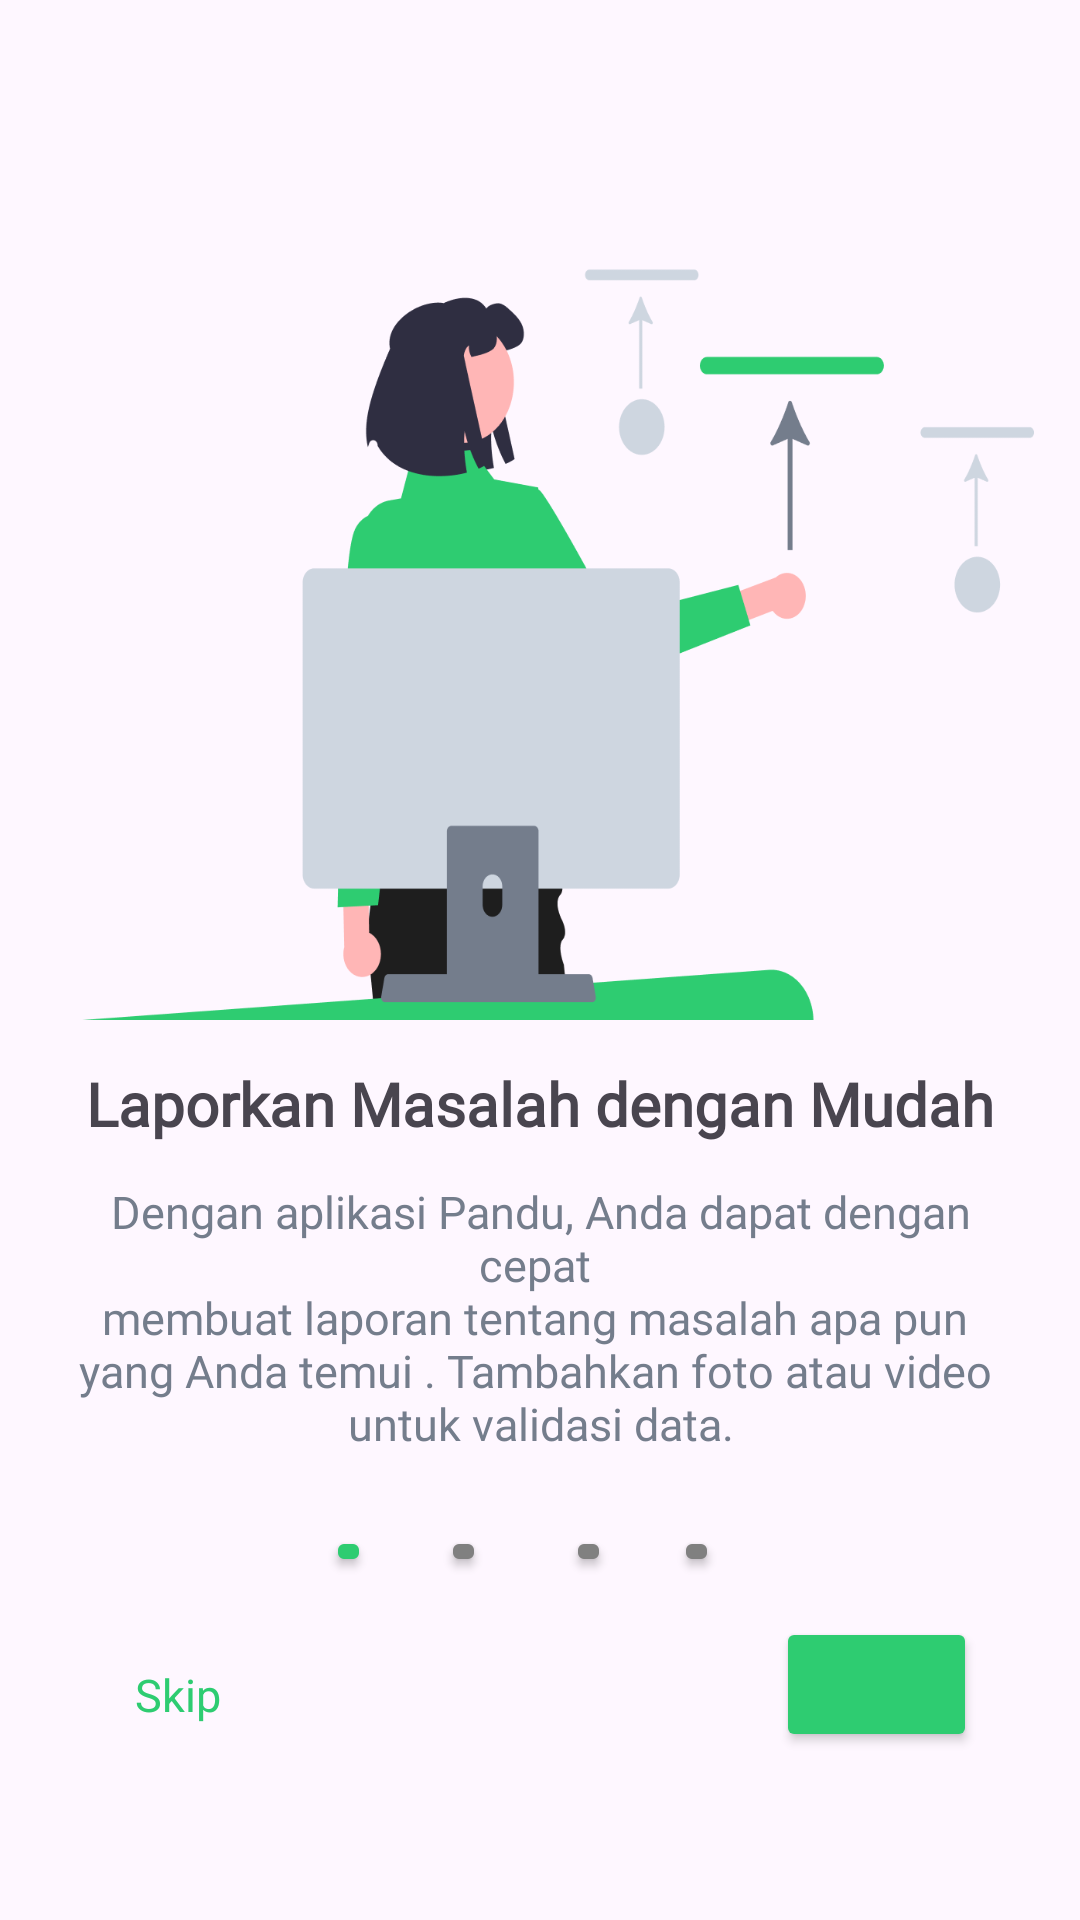

Layout XML and referenced resources for this Android screen:
<!-- AndroidManifest.xml: application theme Theme.PanduApplication -->
<!-- res/layout/fragment_onboarding.xml -->
<?xml version="1.0" encoding="utf-8"?>
<androidx.constraintlayout.widget.ConstraintLayout xmlns:android="http://schemas.android.com/apk/res/android"
    xmlns:app="http://schemas.android.com/apk/res-auto"
    xmlns:tools="http://schemas.android.com/tools"
    android:layout_width="match_parent"
    android:layout_height="match_parent"
    tools:context=".FragmentOnboarding"
    android:id="@+id/Onboarding2_fragment">


    <ImageView
        android:id="@+id/ivPengaduan"
        android:layout_width="330dp"
        android:layout_height="280dp"
        android:layout_alignParentStart="true"
        android:layout_alignParentTop="true"
        android:layout_alignParentEnd="true"
        android:layout_alignParentBottom="true"
        android:layout_marginTop="60dp"
        android:scaleType="fitXY"
        android:src="@drawable/pengaduan"
        app:layout_constraintEnd_toEndOf="parent"
        app:layout_constraintHorizontal_bias="0.493"
        app:layout_constraintStart_toStartOf="parent"
        app:layout_constraintTop_toTopOf="parent"
        tools:ignore="MissingConstraints" />

    <TextView
        android:id="@+id/tvPengantar2"
        android:layout_width="match_parent"
        android:layout_height="wrap_content"
        android:layout_alignParentStart="true"
        android:layout_alignParentTop="true"
        android:layout_alignParentEnd="true"
        android:layout_alignParentBottom="true"
        android:fontFamily="@font/nunitosans_medium"
        android:text="Laporkan Masalah dengan Mudah"
        android:textSize="20dp"
        android:gravity="center"
        android:textStyle="bold"
        app:layout_constraintBottom_toBottomOf="parent"
        app:layout_constraintEnd_toEndOf="parent"
        app:layout_constraintHorizontal_bias="0.475"
        app:layout_constraintStart_toStartOf="parent"
        app:layout_constraintTop_toBottomOf="@+id/ivPengaduan"
        app:layout_constraintVertical_bias="0.052"
        tools:ignore="MissingConstraints" />

    <TextView
        android:id="@+id/tv_pengantar1"
        android:layout_width="match_parent"
        android:layout_height="wrap_content"
        android:layout_marginStart="20dp"
        android:layout_marginEnd="20dp"
        android:fontFamily="@font/nunitosans_medium"
        android:gravity="center"
        android:text="@string/pengantar2"
        android:textColor="#747D8C"
        android:textSize="15dp"
        app:layout_constraintBottom_toBottomOf="parent"
        app:layout_constraintEnd_toEndOf="parent"
        app:layout_constraintHorizontal_bias="0.0"
        app:layout_constraintStart_toStartOf="parent"
        app:layout_constraintTop_toBottomOf="@+id/tvPengantar2"
        app:layout_constraintVertical_bias="0.073" />

    <TextView
        android:layout_width="wrap_content"
        android:layout_height="wrap_content"
        android:text="Skip"
        android:textColor="#2ECC71"
        android:textSize="15dp"
        app:layout_constraintBottom_toBottomOf="parent"
        app:layout_constraintEnd_toEndOf="parent"
        app:layout_constraintHorizontal_bias="0.136"
        app:layout_constraintStart_toStartOf="parent"
        app:layout_constraintTop_toTopOf="parent"
        app:layout_constraintVertical_bias="0.895" />


    <Button
        android:layout_width="15dp"
        android:layout_height="17dp"
        android:backgroundTint="#2ECC71"
        app:layout_constraintBottom_toBottomOf="parent"
        app:layout_constraintEnd_toEndOf="parent"
        app:layout_constraintHorizontal_bias="0.315"
        app:layout_constraintStart_toStartOf="parent"
        app:layout_constraintTop_toBottomOf="@+id/tv_pengantar1"
        app:layout_constraintVertical_bias="0.174" />

    <Button
        android:layout_width="15dp"
        android:layout_height="17dp"
        android:backgroundTint="#808080"
        app:layout_constraintBottom_toBottomOf="parent"
        app:layout_constraintEnd_toEndOf="parent"
        app:layout_constraintHorizontal_bias="0.426"
        app:layout_constraintStart_toStartOf="parent"
        app:layout_constraintTop_toBottomOf="@+id/tv_pengantar1"
        app:layout_constraintVertical_bias="0.174" />

    <Button
        android:layout_width="15dp"
        android:layout_height="17dp"
        android:backgroundTint="#808080"
        app:layout_constraintBottom_toBottomOf="parent"
        app:layout_constraintEnd_toEndOf="parent"
        app:layout_constraintHorizontal_bias="0.547"
        app:layout_constraintStart_toStartOf="parent"
        app:layout_constraintTop_toBottomOf="@+id/tv_pengantar1"
        app:layout_constraintVertical_bias="0.174" />

    <Button
        android:layout_width="15dp"
        android:layout_height="17dp"
        android:backgroundTint="#808080"
        app:layout_constraintBottom_toBottomOf="parent"
        app:layout_constraintEnd_toEndOf="parent"
        app:layout_constraintHorizontal_bias="0.651"
        app:layout_constraintStart_toStartOf="parent"
        app:layout_constraintTop_toBottomOf="@+id/tv_pengantar1"
        app:layout_constraintVertical_bias="0.174" />

    <Button
        android:id="@+id/btnNext2"
        android:layout_width="67dp"
        android:layout_height="45dp"
        android:backgroundTint="#2ECC71"
        android:drawableLeft="@drawable/navigate_next"
        android:drawablePadding="10dp"
        android:gravity="center_vertical|center_horizontal"
        app:layout_constraintBottom_toBottomOf="parent"
        app:layout_constraintEnd_toEndOf="parent"
        app:layout_constraintHorizontal_bias="0.883"
        app:layout_constraintStart_toStartOf="parent"
        app:layout_constraintTop_toTopOf="parent"
        app:layout_constraintVertical_bias="0.906" />

</androidx.constraintlayout.widget.ConstraintLayout>
<!-- resources referenced by this layout -->
<resources>
  <!-- drawable pengaduan: png bitmap (drawable, 28424 bytes) -->
  <string name="pengantar2">Dengan aplikasi Pandu, Anda dapat dengan cepat \nmembuat laporan tentang masalah apa pun \nyang Anda temui . Tambahkan foto atau video \nuntuk validasi data.</string>
  <style name="Theme.PanduApplication" parent="Base.Theme.PanduApplication" />
  <style name="Base.Theme.PanduApplication" parent="Theme.Material3.DayNight.NoActionBar">
          
          <item name="colorPrimary">@color/green</item>
          <item name="colorPrimaryVariant">@color/dark_grey</item>
          <item name="colorOnPrimary">@color/white</item>
      </style>
  <color name="green">#2ECC71</color>
  <color name="dark_grey">#747D8C</color>
  <color name="white">#FFFFFFFF</color>
</resources>
